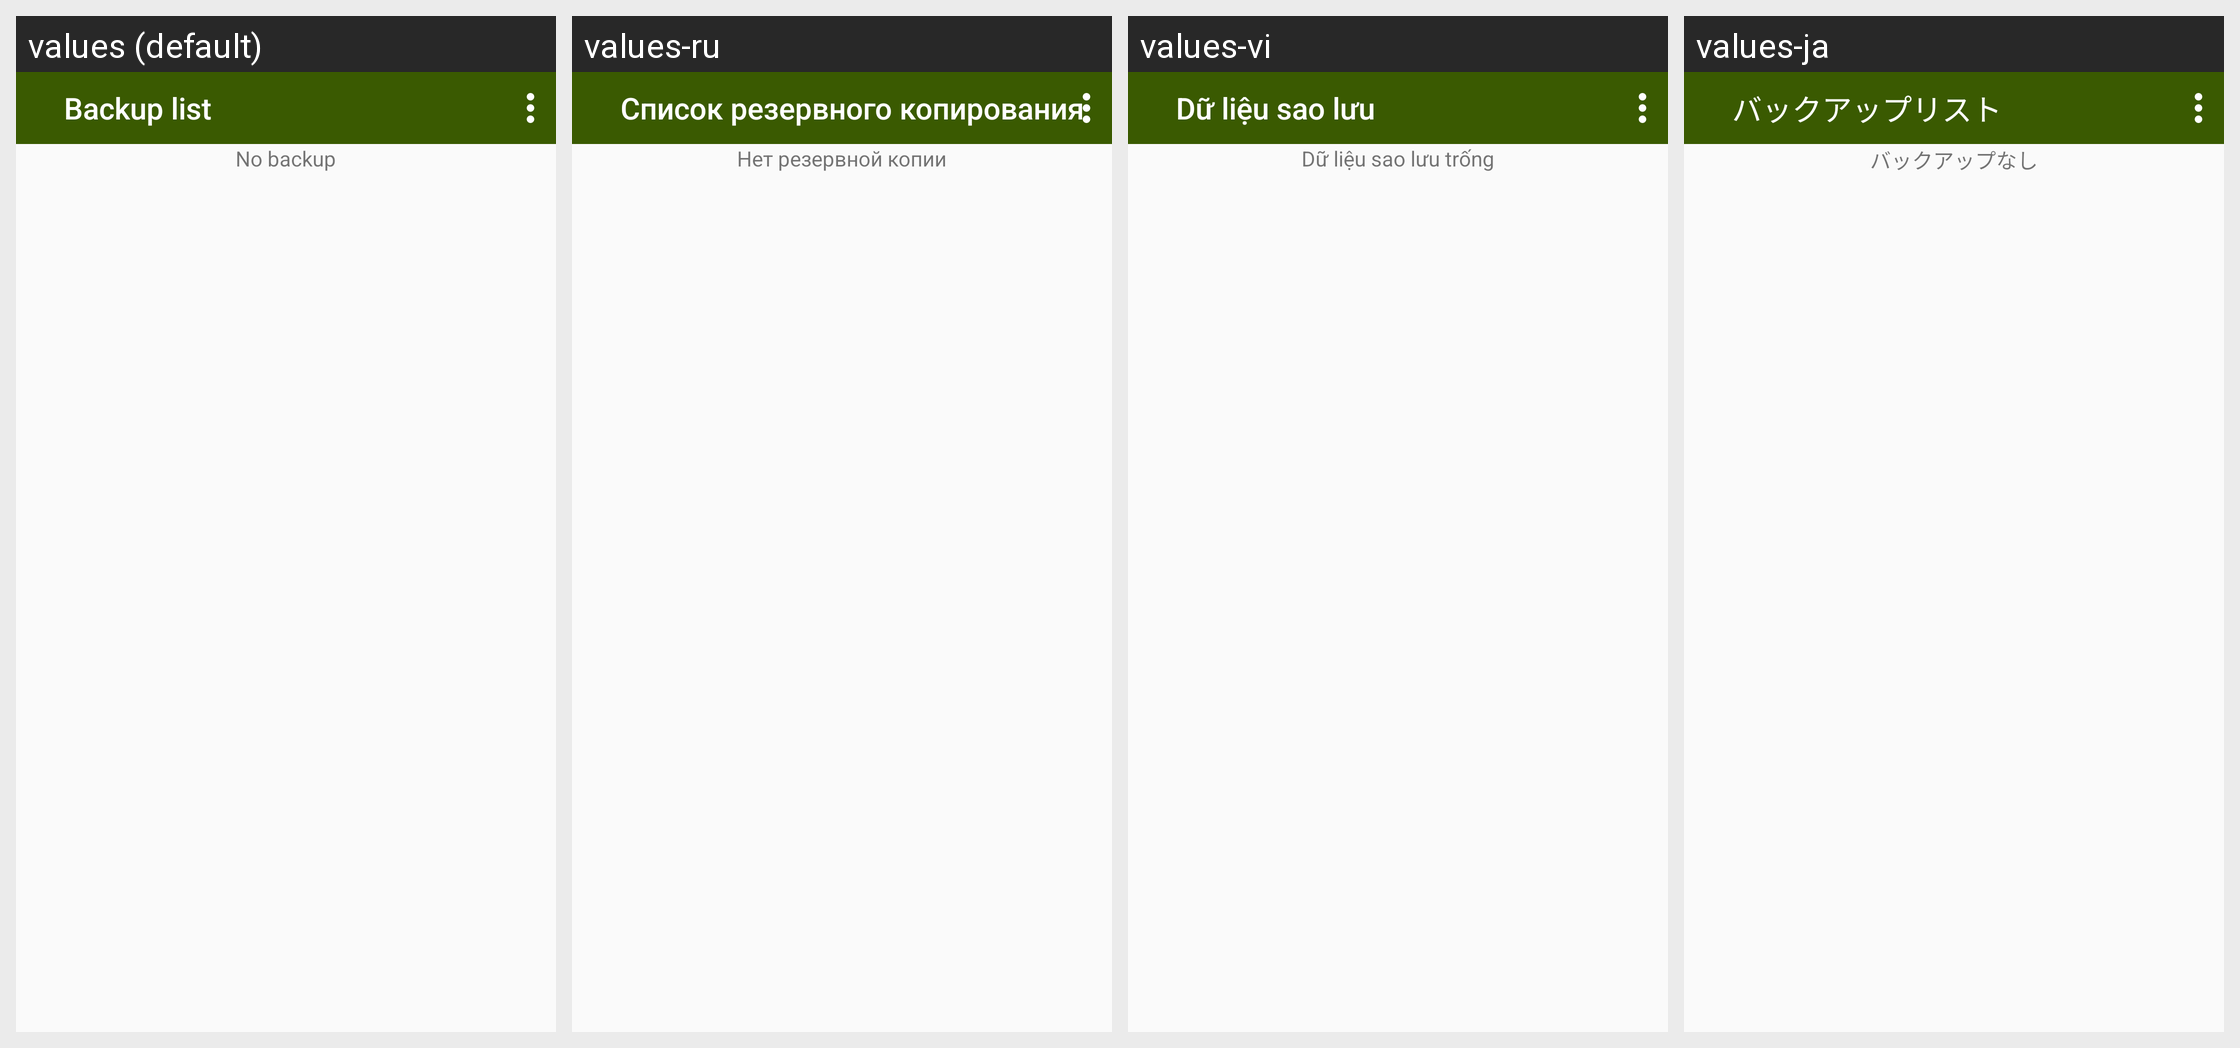

Here is an Android app screen in its default locale and in the app's own translations. Write out the translated-string differences for the strings that appear on this screen.
Android screen res/layout/fragment_restore_data.xml rendered under 4 locales, left to right: values (default), values-ru, values-vi, values-ja. Device: Nexus 5 (rendered at 1080×1920; each locale shown at half size, 540×960, under a caption strip naming it); theme AppTheme.
Other locales in the repository, not shown: values-de, values-es, values-fr, values-ko, values-pt.
Strings drawn on this screen, with the default value and each locale's value (text and hints the layout hard-codes, and strings that could not be matched under every locale, appear in the picture but are not listed):

settings_restore_header_label
  values: Backup list
  values-ru: Список резервного копирования
  values-vi: Dữ liệu sao lưu
  values-ja: バックアップリスト

settings_restore_recycler_view_no_item_text
  values: No backup
  values-ru: Нет резервной копии
  values-vi: Dữ liệu sao lưu trống
  values-ja: バックアップなし
